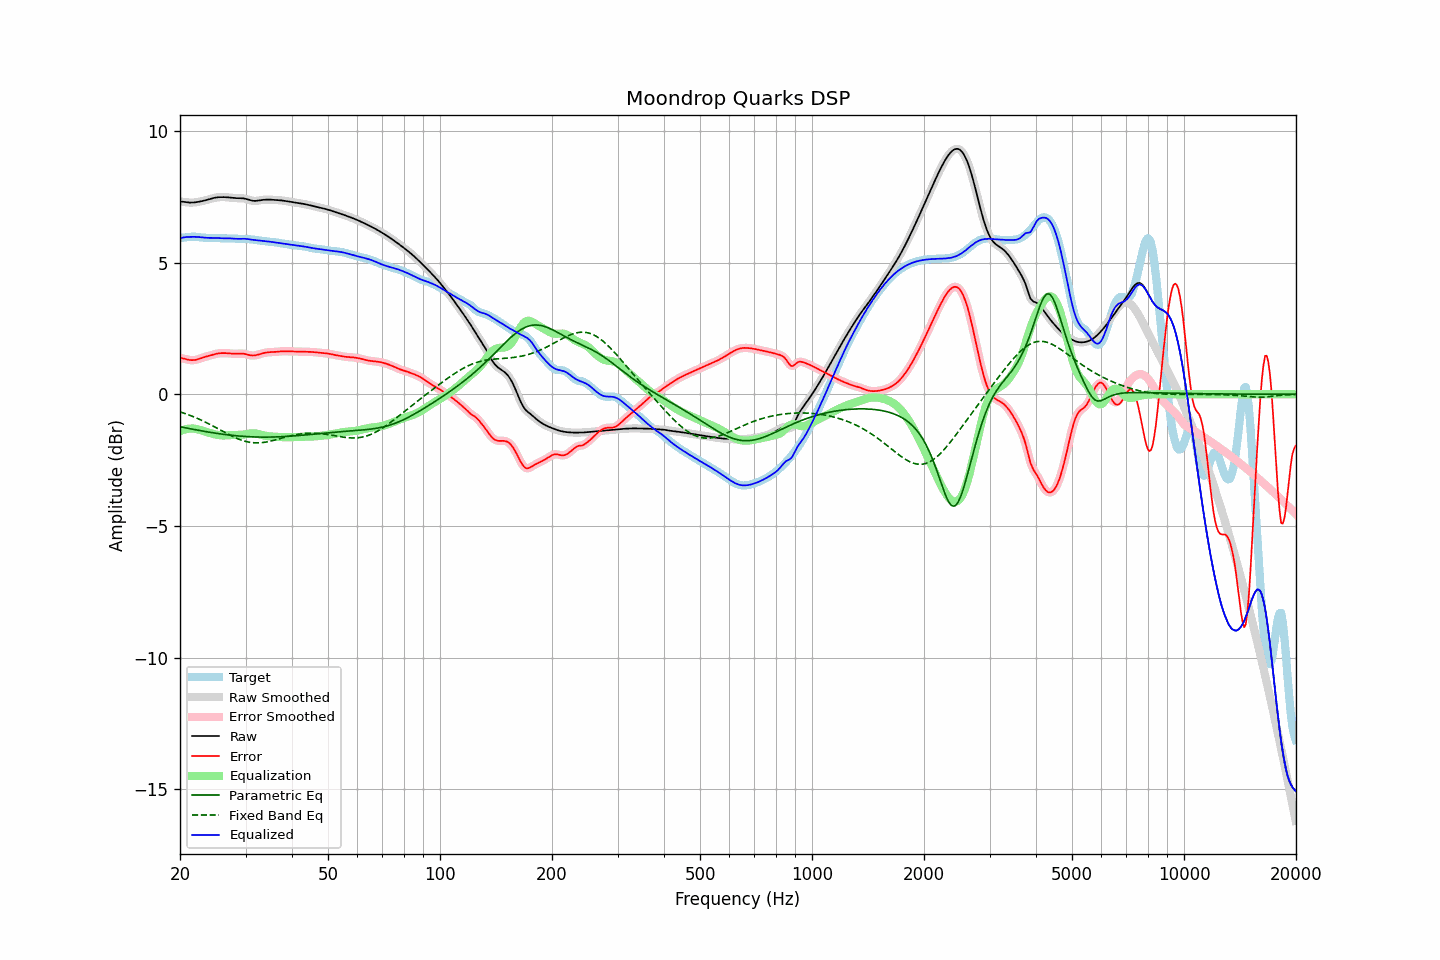

The table this chart was drawn from, first rows:
frequency, raw, error, smoothed, error_smoothed, equalization, parametric_eq, fixed_band_eq, equalized_raw, equalized_smoothed, target
20.00, 7.32, 1.38, 7.32, 1.38, -1.40, -1.23, -0.67, 5.93, 5.93, 5.94
20.20, 7.32, 1.37, 7.31, 1.37, -1.37, -1.24, -0.69, 5.94, 5.94, 5.94
20.40, 7.31, 1.36, 7.31, 1.36, -1.35, -1.25, -0.71, 5.96, 5.95, 5.95
20.61, 7.30, 1.35, 7.30, 1.34, -1.33, -1.27, -0.73, 5.96, 5.96, 5.95
20.81, 7.29, 1.33, 7.29, 1.33, -1.32, -1.28, -0.75, 5.97, 5.97, 5.96
21.02, 7.28, 1.31, 7.28, 1.31, -1.31, -1.29, -0.77, 5.97, 5.97, 5.97
21.23, 7.28, 1.30, 7.28, 1.30, -1.30, -1.30, -0.80, 5.97, 5.98, 5.98
21.44, 7.28, 1.30, 7.28, 1.30, -1.30, -1.32, -0.82, 5.98, 5.98, 5.98
21.66, 7.28, 1.30, 7.28, 1.30, -1.30, -1.33, -0.84, 5.98, 5.98, 5.98
21.87, 7.28, 1.30, 7.29, 1.30, -1.31, -1.34, -0.87, 5.98, 5.98, 5.98
22.09, 7.29, 1.31, 7.29, 1.31, -1.32, -1.35, -0.89, 5.98, 5.98, 5.98
22.31, 7.30, 1.33, 7.30, 1.33, -1.33, -1.36, -0.92, 5.97, 5.97, 5.97
22.54, 7.31, 1.35, 7.31, 1.35, -1.35, -1.37, -0.95, 5.97, 5.97, 5.97
22.76, 7.33, 1.37, 7.33, 1.37, -1.36, -1.38, -0.98, 5.96, 5.96, 5.96
22.99, 7.34, 1.39, 7.34, 1.39, -1.38, -1.40, -1.00, 5.95, 5.95, 5.95
23.22, 7.35, 1.41, 7.35, 1.41, -1.40, -1.41, -1.03, 5.95, 5.95, 5.94
23.45, 7.37, 1.43, 7.37, 1.43, -1.42, -1.42, -1.06, 5.94, 5.94, 5.94
23.69, 7.39, 1.44, 7.39, 1.44, -1.44, -1.43, -1.09, 5.94, 5.94, 5.94
23.92, 7.40, 1.46, 7.40, 1.46, -1.46, -1.44, -1.12, 5.94, 5.94, 5.94
24.16, 7.42, 1.48, 7.42, 1.48, -1.48, -1.45, -1.16, 5.94, 5.94, 5.94
24.40, 7.44, 1.50, 7.44, 1.50, -1.50, -1.46, -1.19, 5.94, 5.94, 5.94
24.65, 7.45, 1.51, 7.45, 1.51, -1.51, -1.47, -1.22, 5.94, 5.94, 5.94
24.89, 7.47, 1.53, 7.47, 1.53, -1.53, -1.48, -1.25, 5.94, 5.94, 5.94
25.14, 7.48, 1.54, 7.48, 1.54, -1.54, -1.49, -1.29, 5.94, 5.94, 5.93
25.39, 7.48, 1.55, 7.48, 1.55, -1.55, -1.50, -1.32, 5.93, 5.93, 5.93
25.65, 7.49, 1.56, 7.49, 1.56, -1.56, -1.50, -1.35, 5.93, 5.93, 5.93
25.91, 7.49, 1.56, 7.49, 1.56, -1.56, -1.51, -1.39, 5.92, 5.92, 5.92
26.16, 7.49, 1.57, 7.49, 1.56, -1.56, -1.52, -1.42, 5.92, 5.92, 5.92
26.43, 7.49, 1.56, 7.49, 1.56, -1.56, -1.53, -1.45, 5.92, 5.92, 5.92
26.69, 7.48, 1.56, 7.48, 1.56, -1.56, -1.54, -1.49, 5.92, 5.92, 5.92
26.96, 7.48, 1.56, 7.48, 1.56, -1.56, -1.54, -1.52, 5.92, 5.92, 5.92
27.23, 7.47, 1.55, 7.47, 1.55, -1.55, -1.55, -1.55, 5.92, 5.92, 5.92
27.50, 7.46, 1.55, 7.46, 1.55, -1.55, -1.56, -1.58, 5.92, 5.92, 5.92
27.77, 7.46, 1.54, 7.46, 1.54, -1.55, -1.56, -1.61, 5.91, 5.91, 5.92
28.05, 7.45, 1.54, 7.45, 1.54, -1.54, -1.57, -1.64, 5.91, 5.91, 5.91
28.33, 7.45, 1.54, 7.45, 1.54, -1.54, -1.58, -1.66, 5.90, 5.90, 5.91
28.62, 7.45, 1.54, 7.45, 1.54, -1.54, -1.58, -1.69, 5.90, 5.90, 5.90
28.90, 7.45, 1.55, 7.45, 1.55, -1.54, -1.59, -1.71, 5.90, 5.90, 5.90
29.19, 7.44, 1.55, 7.44, 1.55, -1.54, -1.59, -1.74, 5.90, 5.90, 5.90
29.48, 7.44, 1.55, 7.44, 1.54, -1.53, -1.60, -1.76, 5.91, 5.91, 5.90
29.78, 7.43, 1.54, 7.43, 1.54, -1.53, -1.60, -1.78, 5.91, 5.91, 5.90
30.08, 7.42, 1.52, 7.42, 1.52, -1.52, -1.60, -1.79, 5.90, 5.90, 5.90
30.38, 7.40, 1.51, 7.40, 1.51, -1.50, -1.61, -1.81, 5.90, 5.90, 5.89
30.68, 7.38, 1.49, 7.38, 1.49, -1.49, -1.61, -1.82, 5.89, 5.89, 5.89
30.99, 7.36, 1.48, 7.36, 1.48, -1.49, -1.61, -1.83, 5.88, 5.88, 5.88
31.30, 7.35, 1.47, 7.35, 1.47, -1.48, -1.62, -1.84, 5.87, 5.87, 5.88
31.61, 7.34, 1.47, 7.34, 1.47, -1.48, -1.62, -1.84, 5.86, 5.86, 5.87
31.93, 7.34, 1.48, 7.34, 1.48, -1.49, -1.62, -1.85, 5.86, 5.86, 5.86
32.24, 7.35, 1.50, 7.35, 1.50, -1.50, -1.62, -1.85, 5.85, 5.85, 5.85
32.57, 7.36, 1.51, 7.36, 1.51, -1.51, -1.62, -1.84, 5.85, 5.85, 5.85
32.89, 7.37, 1.53, 7.37, 1.53, -1.53, -1.63, -1.84, 5.84, 5.84, 5.84
33.22, 7.38, 1.55, 7.38, 1.55, -1.54, -1.63, -1.84, 5.83, 5.83, 5.83
33.55, 7.38, 1.56, 7.38, 1.56, -1.56, -1.63, -1.83, 5.82, 5.82, 5.82
33.89, 7.39, 1.58, 7.39, 1.58, -1.57, -1.63, -1.82, 5.82, 5.82, 5.81
34.23, 7.39, 1.59, 7.39, 1.59, -1.58, -1.63, -1.81, 5.81, 5.81, 5.80
34.57, 7.39, 1.60, 7.39, 1.60, -1.59, -1.63, -1.80, 5.80, 5.80, 5.80
34.92, 7.39, 1.60, 7.39, 1.60, -1.60, -1.63, -1.78, 5.79, 5.79, 5.79
35.27, 7.39, 1.60, 7.39, 1.60, -1.60, -1.62, -1.77, 5.78, 5.78, 5.79
35.62, 7.38, 1.60, 7.38, 1.60, -1.61, -1.62, -1.75, 5.78, 5.78, 5.78
35.97, 7.38, 1.61, 7.38, 1.61, -1.61, -1.62, -1.74, 5.77, 5.77, 5.77
... 635 more rows
